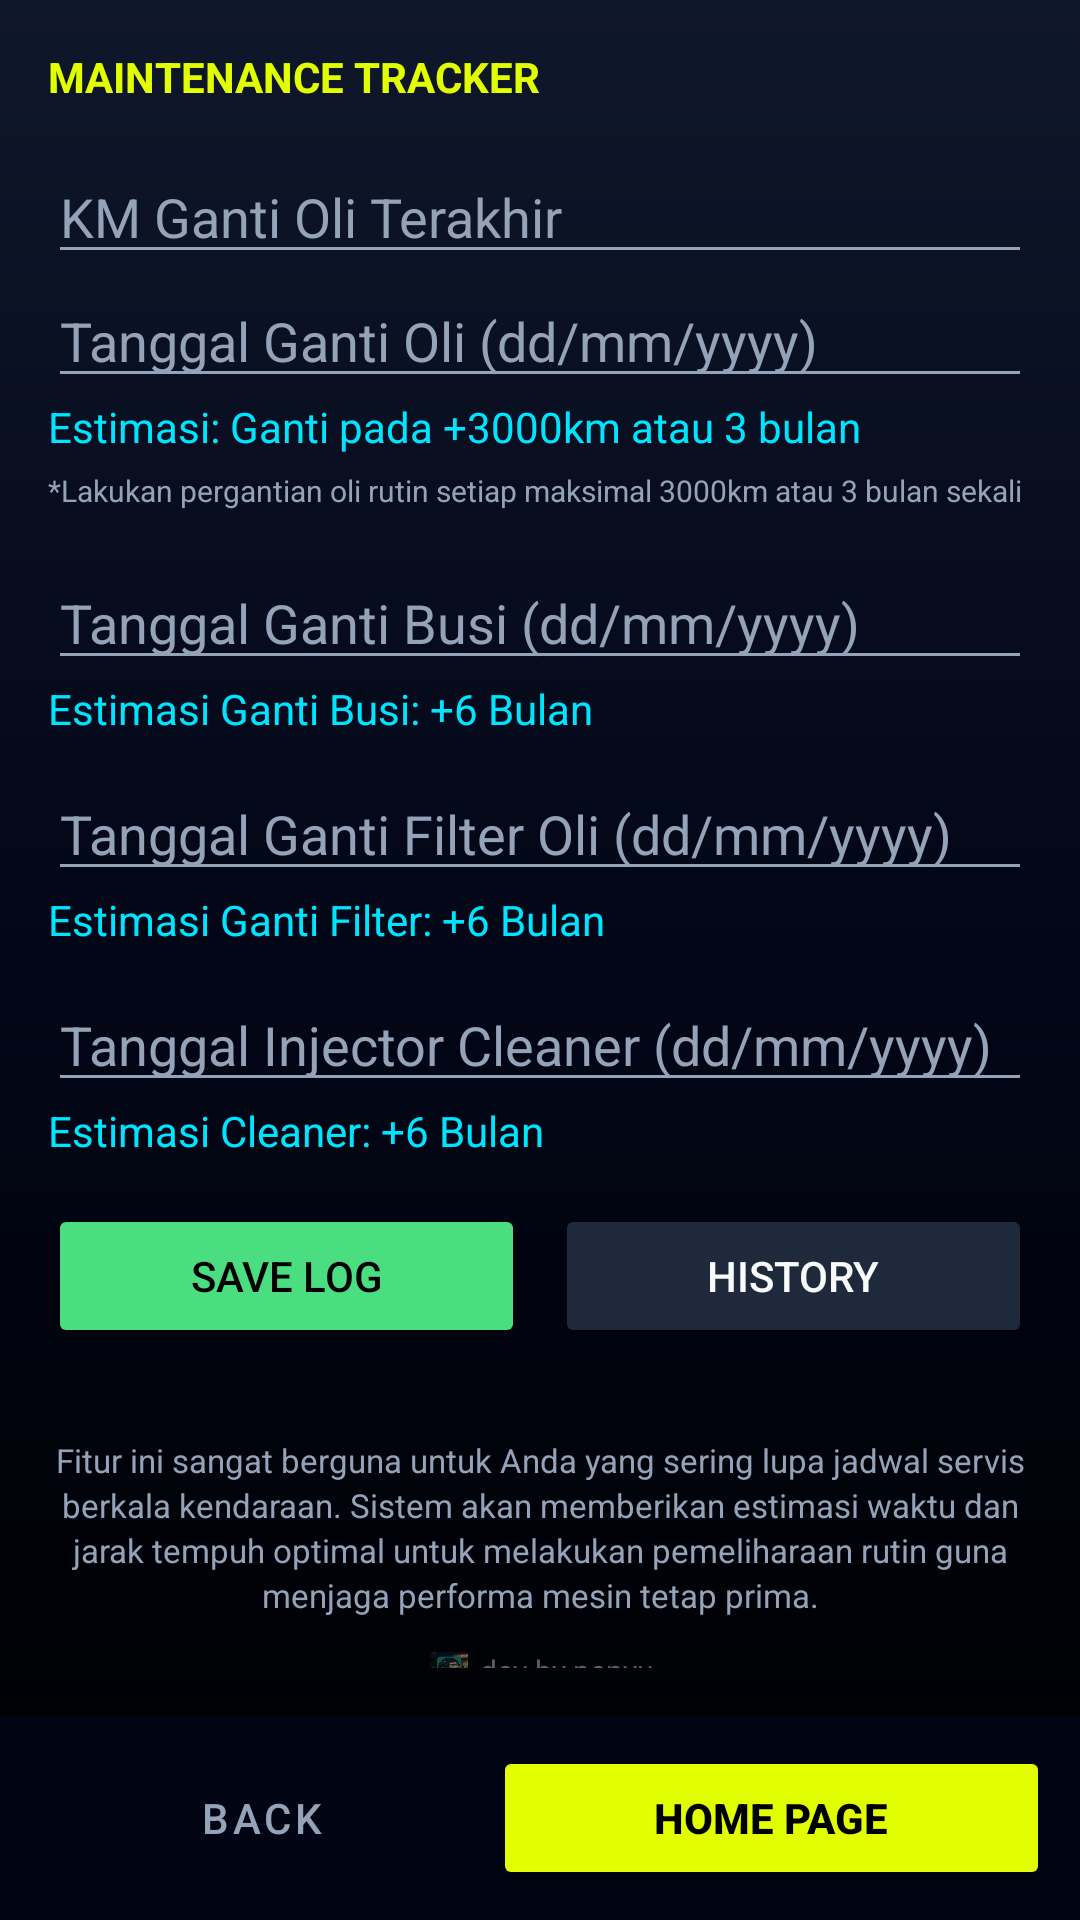

Reconstruct the res/layout file that produces this screen, plus the resources it refers to.
<!-- AndroidManifest.xml: application theme Theme.MaterialComponents.Light.NoActionBar -->
<!-- res/layout/activity_service.xml -->
<?xml version="1.0" encoding="utf-8"?>
<RelativeLayout xmlns:android="http://schemas.android.com/apk/res/android"
    android:layout_width="match_parent" android:layout_height="match_parent"
    android:background="@drawable/bg_racing">

    <ScrollView
        android:layout_width="match_parent" android:layout_height="match_parent"
        android:layout_above="@+id/navBottom" android:padding="16dp">

        <LinearLayout android:layout_width="match_parent" android:layout_height="wrap_content" android:orientation="vertical">
        <TextView android:layout_width="wrap_content" android:layout_height="wrap_content"
            android:text="MAINTENANCE TRACKER" android:textColor="@color/racing_yellow" android:textStyle="bold" android:layout_marginBottom="15dp"/>

        <EditText android:id="@+id/etLastOli" android:layout_width="match_parent" android:layout_height="wrap_content" android:hint="KM Ganti Oli Terakhir" android:inputType="number" android:textColor="#FFF" android:textColorHint="@color/text_gray" android:backgroundTint="@color/text_gray"/>
        <EditText android:id="@+id/etDateOli" android:layout_width="match_parent" android:layout_height="wrap_content" android:hint="Tanggal Ganti Oli (dd/mm/yyyy)" android:textColor="#FFF" android:textColorHint="@color/text_gray" android:backgroundTint="@color/text_gray"/>
        <TextView android:id="@+id/tvEstimasiOli" android:layout_width="match_parent" android:layout_height="wrap_content" android:text="Estimasi: Ganti pada +3000km atau 3 bulan" android:textColor="@color/racing_cyan" android:layout_marginBottom="5dp"/>
        <TextView android:layout_width="match_parent" android:layout_height="wrap_content" android:text="*Lakukan pergantian oli rutin setiap maksimal 3000km atau 3 bulan sekali" android:textColor="@color/text_gray" android:textSize="10sp" android:layout_marginBottom="15dp"/>

        <EditText android:id="@+id/etLastBusi" android:layout_width="match_parent" android:layout_height="wrap_content" android:hint="Tanggal Ganti Busi (dd/mm/yyyy)" android:textColor="#FFF" android:textColorHint="@color/text_gray" android:backgroundTint="@color/text_gray"/>
        <TextView android:id="@+id/tvEstimasiBusi" android:layout_width="match_parent" android:layout_height="wrap_content" android:text="Estimasi Ganti Busi: +6 Bulan" android:textColor="@color/racing_cyan" android:layout_marginBottom="10dp"/>

        <EditText android:id="@+id/etLastFilter" android:layout_width="match_parent" android:layout_height="wrap_content" android:hint="Tanggal Ganti Filter Oli (dd/mm/yyyy)" android:textColor="#FFF" android:textColorHint="@color/text_gray" android:backgroundTint="@color/text_gray"/>
        <TextView android:id="@+id/tvEstimasiFilter" android:layout_width="match_parent" android:layout_height="wrap_content" android:text="Estimasi Ganti Filter: +6 Bulan" android:textColor="@color/racing_cyan" android:layout_marginBottom="10dp"/>

        <EditText android:id="@+id/etLastCleaner" android:layout_width="match_parent" android:layout_height="wrap_content" android:hint="Tanggal Injector Cleaner (dd/mm/yyyy)" android:textColor="#FFF" android:textColorHint="@color/text_gray" android:backgroundTint="@color/text_gray"/>
        <TextView android:id="@+id/tvEstimasiCleaner" android:layout_width="match_parent" android:layout_height="wrap_content" android:text="Estimasi Cleaner: +6 Bulan" android:textColor="@color/racing_cyan" android:layout_marginBottom="15dp"/>

        <LinearLayout android:layout_width="match_parent" android:layout_height="wrap_content" android:orientation="horizontal">
            <Button android:id="@+id/btnSave" android:layout_width="0dp" android:layout_height="wrap_content" android:layout_weight="1"
                android:text="SAVE LOG" android:backgroundTint="@color/racing_green" android:textColor="#000" android:layout_marginEnd="5dp"/>
            <Button android:id="@+id/btnHistory" android:layout_width="0dp" android:layout_height="wrap_content" android:layout_weight="1"
                android:text="HISTORY" android:backgroundTint="@color/card_surface" android:textColor="@color/text_white" android:layout_marginStart="5dp"/>
        </LinearLayout>

        <TextView android:layout_width="match_parent" android:layout_height="wrap_content"
            android:text="Fitur ini sangat berguna untuk Anda yang sering lupa jadwal servis berkala kendaraan. Sistem akan memberikan estimasi waktu dan jarak tempuh optimal untuk melakukan pemeliharaan rutin guna menjaga performa mesin tetap prima."
            android:textColor="@color/text_gray" android:textSize="11sp" android:layout_marginTop="30dp" android:gravity="center" android:lineSpacingExtra="2dp"/>

        <LinearLayout android:layout_width="wrap_content" android:layout_height="wrap_content" android:layout_gravity="center" android:layout_marginTop="10dp" android:gravity="center" android:orientation="horizontal">
            <ImageView android:layout_width="16dp" android:layout_height="16dp" android:src="@mipmap/ic_launcher" android:alpha="0.6"/>
            <TextView android:layout_width="wrap_content" android:layout_height="wrap_content" android:text=" dev by penyu" android:textColor="@color/text_gray" android:textSize="10sp" android:alpha="0.6"/>
        </LinearLayout>

    </LinearLayout>
    </ScrollView>

    <LinearLayout android:id="@+id/navBottom" android:layout_width="match_parent" android:layout_height="wrap_content"
        android:layout_alignParentBottom="true" android:background="#CC020617" android:padding="10dp">
        <Button android:id="@+id/btnBack" android:layout_width="0dp" android:layout_height="wrap_content" android:layout_weight="1" android:text="BACK" style="@style/Widget.MaterialComponents.Button.TextButton" android:textColor="@color/text_gray"/>
        <Button android:id="@+id/btnHome" android:layout_width="0dp" android:layout_height="wrap_content" android:layout_weight="1.2" android:text="HOME PAGE" android:backgroundTint="@color/racing_yellow" android:textColor="#000" android:textStyle="bold"/>
    </LinearLayout>
</RelativeLayout>
<!-- resources referenced by this layout -->
<resources>
  <color name="card_surface">#1E293B</color>
  <color name="racing_cyan">#00E5FF</color>
  <color name="racing_green">#4ADE80</color>
  <color name="racing_yellow">#E2FF00</color>
  <color name="text_gray">#94A3B8</color>
  <color name="text_white">#F8FAFC</color>
  <!-- drawable bg_racing (drawable) -->
  <?xml version="1.0" encoding="utf-8"?>
  <shape xmlns:android="http://schemas.android.com/apk/res/android">
      <gradient
          android:startColor="@color/bg_dark_slate"
          android:centerColor="@color/bg_carbon_black"
          android:endColor="#000000"
          android:angle="270"/>
  </shape>
  <!-- mipmap ic_launcher: webp bitmap (mipmap-hdpi, 6424 bytes) -->
  <color name="bg_dark_slate">#0F172A</color>
  <color name="bg_carbon_black">#020617</color>
</resources>
